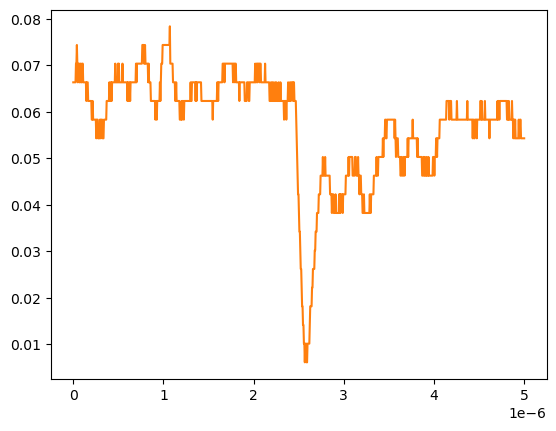

Data behind this chart, as committed beside it:
# KEYSIGHT TECHNOLOGIES, MSO-X 3024T, MY58262555, 07.30.2019051434
# time, 1
# 2024-09-13 12:22:15.564235
0.000000000000000000e+00, 6.636930000000000607e-02
5.005005005005005112e-09, 6.636930000000000607e-02
1.001001001001001022e-08, 6.636930000000000607e-02
1.501501501501501616e-08, 6.636930000000000607e-02
2.002002002002002045e-08, 6.636930000000000607e-02
2.502502502502502473e-08, 6.636930000000000607e-02
3.003003003003003233e-08, 7.038940000000000474e-02
3.503503503503503330e-08, 7.038940000000000474e-02
4.004004004004004090e-08, 7.440950000000000342e-02
4.504504504504504849e-08, 7.038940000000000474e-02
5.005005005005004947e-08, 6.636930000000000607e-02
5.505505505505505706e-08, 7.038940000000000474e-02
6.006006006006006466e-08, 7.038940000000000474e-02
6.506506506506506563e-08, 7.038940000000000474e-02
7.007007007007006661e-08, 6.636930000000000607e-02
7.507507507507508082e-08, 6.636930000000000607e-02
8.008008008008008180e-08, 7.038940000000000474e-02
8.508508508508508277e-08, 7.038940000000000474e-02
9.009009009009009698e-08, 6.636930000000000607e-02
9.509509509509509796e-08, 6.636930000000000607e-02
1.001001001001000989e-07, 7.038940000000000474e-02
1.051051051051051131e-07, 7.038940000000000474e-02
1.101101101101101141e-07, 6.636930000000000607e-02
1.151151151151151151e-07, 6.636930000000000607e-02
1.201201201201201293e-07, 6.636930000000000607e-02
1.251251251251251171e-07, 6.636930000000000607e-02
1.301301301301301313e-07, 6.636930000000000607e-02
1.351351351351351455e-07, 6.636930000000000607e-02
1.401401401401401332e-07, 6.636930000000000607e-02
1.451451451451451474e-07, 6.234920000000000045e-02
1.501501501501501616e-07, 6.636930000000000607e-02
1.551551551551551494e-07, 6.636930000000000607e-02
1.601601601601601636e-07, 6.636930000000000607e-02
1.651651651651651778e-07, 6.234920000000000045e-02
1.701701701701701655e-07, 6.234920000000000045e-02
1.751751751751751798e-07, 6.234920000000000045e-02
1.801801801801801940e-07, 6.234920000000000045e-02
1.851851851851851817e-07, 6.234920000000000045e-02
1.901901901901901959e-07, 6.234920000000000045e-02
1.951951951951952101e-07, 6.234920000000000045e-02
2.002002002002001979e-07, 6.234920000000000045e-02
2.052052052052052121e-07, 5.832910000000000178e-02
2.102102102102102263e-07, 5.832910000000000178e-02
2.152152152152152140e-07, 6.234920000000000045e-02
2.202202202202202282e-07, 5.832910000000000178e-02
2.252252252252252425e-07, 5.832910000000000178e-02
2.302302302302302302e-07, 5.832910000000000178e-02
2.352352352352352444e-07, 5.832910000000000178e-02
2.402402402402402586e-07, 5.832910000000000178e-02
2.452452452452452728e-07, 5.832910000000000178e-02
2.502502502502502341e-07, 5.832910000000000178e-02
2.552552552552552483e-07, 5.430900000000000311e-02
2.602602602602602625e-07, 5.832910000000000178e-02
2.652652652652652767e-07, 5.832910000000000178e-02
2.702702702702702909e-07, 5.832910000000000178e-02
2.752752752752753052e-07, 5.430900000000000311e-02
2.802802802802802664e-07, 5.430900000000000311e-02
2.852852852852852806e-07, 5.430900000000000311e-02
... 942 more rows
